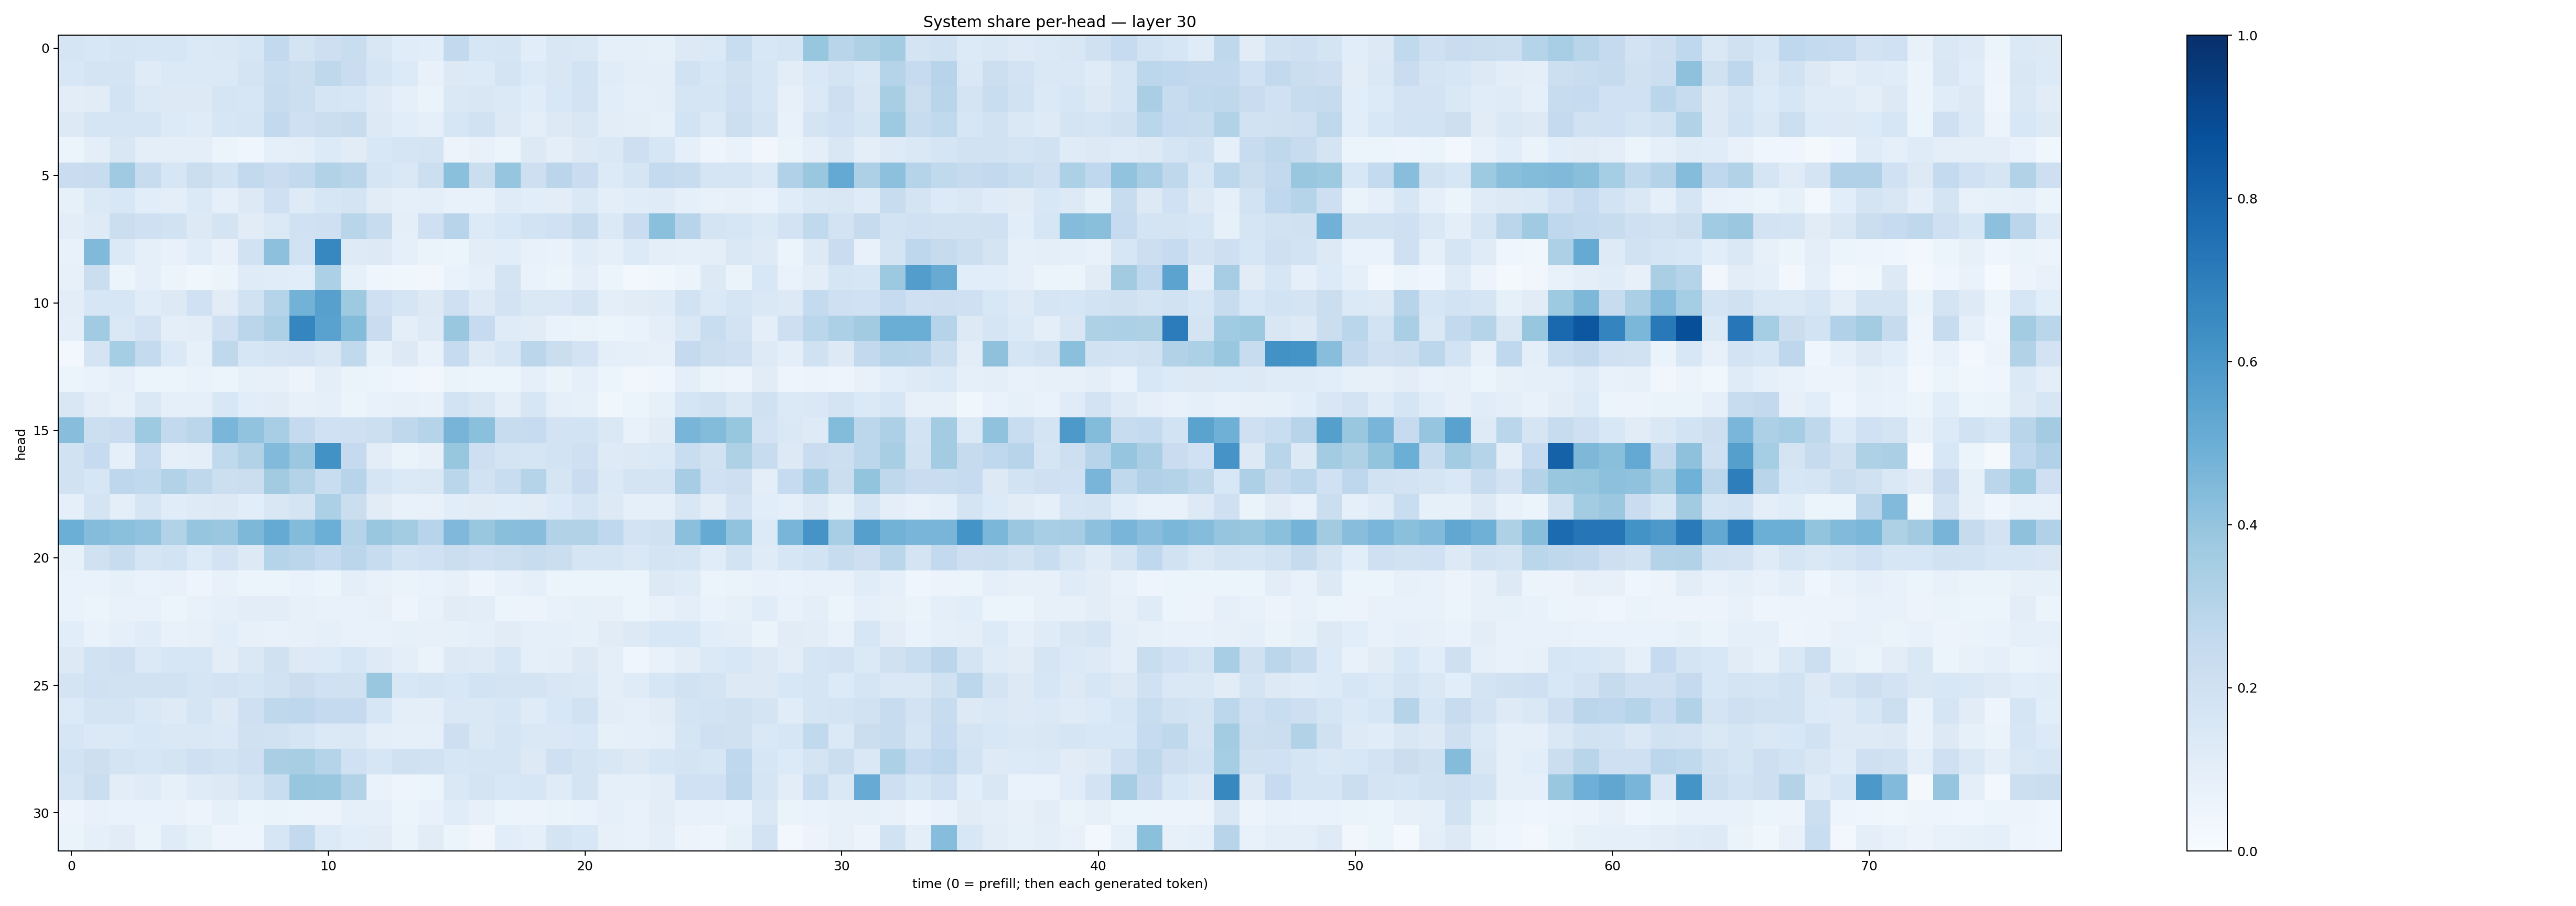

Source data for this figure (header and first rows):
0.17024888, 0.15615842, 0.17139398, 0.16243204, 0.1595475, 0.13672142, 0.14527471, 0.16154213, 0.2588007, 0.1793118, 0.21212007, 0.23383544, 0.15045491, 0.116852045, 0.10796775, 0.26071322, 0.16266215, 0.16934738, 0.10582872, 0.14940529, 0.14183883, 0.09194597, 0.091918595, 0.08435212
0.1539, 0.174, 0.173, 0.1189, 0.1398, 0.1406, 0.1382, 0.1724, 0.2319, 0.2177, 0.2723, 0.2271, 0.1652, 0.1336, 0.07725, 0.1293, 0.1336, 0.1795, 0.1363, 0.1493, 0.1842, 0.1147, 0.09625, 0.09619
0.1032, 0.1106, 0.1874, 0.138, 0.1324, 0.1321, 0.1647, 0.1591, 0.2404, 0.2182, 0.1644, 0.1637, 0.1245, 0.08731, 0.06419, 0.1439, 0.1513, 0.1391, 0.1138, 0.1535, 0.18, 0.1065, 0.08975, 0.1008
0.1306, 0.1676, 0.1649, 0.1709, 0.1367, 0.12, 0.158, 0.1718, 0.258, 0.2049, 0.2231, 0.2358, 0.1288, 0.1085, 0.09346, 0.163, 0.1906, 0.1283, 0.1002, 0.1325, 0.1499, 0.1046, 0.09756, 0.084
0.05347, 0.09536, 0.1521, 0.09699, 0.1016, 0.09476, 0.05932, 0.0431, 0.08915, 0.1001, 0.1353, 0.112, 0.1525, 0.1658, 0.1751, 0.05786, 0.07123, 0.06215, 0.1264, 0.09579, 0.1272, 0.1453, 0.2116, 0.161
0.2286, 0.2397, 0.3674, 0.2407, 0.1591, 0.2227, 0.1836, 0.2602, 0.2278, 0.2581, 0.3105, 0.2919, 0.1711, 0.1447, 0.2176, 0.4185, 0.2199, 0.3956, 0.2133, 0.2813, 0.2282, 0.1364, 0.1688, 0.2558
0.08423, 0.1379, 0.1549, 0.1065, 0.09732, 0.1399, 0.08867, 0.1319, 0.2058, 0.1211, 0.1593, 0.1785, 0.1111, 0.0863, 0.09996, 0.07234, 0.07702, 0.1176, 0.1056, 0.1032, 0.1408, 0.09412, 0.1138, 0.1206
0.1052, 0.1221, 0.225, 0.2105, 0.1919, 0.1272, 0.1773, 0.1108, 0.1386, 0.2018, 0.2074, 0.2924, 0.2388, 0.1008, 0.2055, 0.2939, 0.1356, 0.156, 0.1846, 0.2015, 0.2444, 0.1404, 0.228, 0.4193
0.07205, 0.4486, 0.1383, 0.09317, 0.07602, 0.1166, 0.07489, 0.1936, 0.416, 0.1927, 0.6672, 0.1231, 0.1268, 0.08687, 0.06525, 0.05977, 0.1043, 0.1066, 0.07049, 0.06762, 0.1157, 0.08795, 0.1331, 0.09876
0.08202, 0.2212, 0.05894, 0.09182, 0.05262, 0.03793, 0.054, 0.12, 0.1167, 0.1063, 0.3317, 0.08221, 0.04614, 0.0382, 0.035, 0.06941, 0.08628, 0.1723, 0.06736, 0.0616, 0.1001, 0.05275, 0.02614, 0.03652
0.1043, 0.1586, 0.1596, 0.1171, 0.1321, 0.2005, 0.1125, 0.1913, 0.3015, 0.478, 0.5606, 0.3738, 0.2097, 0.1647, 0.132, 0.2065, 0.1273, 0.183, 0.1424, 0.1467, 0.1727, 0.1012, 0.1116, 0.1188
0.1009, 0.3652, 0.1459, 0.1814, 0.0939, 0.1053, 0.2091, 0.2841, 0.3249, 0.6682, 0.5534, 0.439, 0.2287, 0.09849, 0.1223, 0.3843, 0.2496, 0.1193, 0.1129, 0.06654, 0.06276, 0.05298, 0.06983, 0.09587
0.02927, 0.1723, 0.353, 0.2567, 0.1388, 0.08417, 0.271, 0.1602, 0.1789, 0.1804, 0.1499, 0.2645, 0.08299, 0.1291, 0.07311, 0.2496, 0.1235, 0.1598, 0.2813, 0.2211, 0.1831, 0.09923, 0.0864, 0.07937
0.06236, 0.06984, 0.08824, 0.05931, 0.06043, 0.06992, 0.06241, 0.08209, 0.07893, 0.05714, 0.09413, 0.0643, 0.05183, 0.04508, 0.03402, 0.06519, 0.06113, 0.06176, 0.09011, 0.0634, 0.08602, 0.05215, 0.03357, 0.04489
0.1505, 0.1029, 0.07912, 0.1428, 0.092, 0.08622, 0.1539, 0.1064, 0.1118, 0.08021, 0.08684, 0.05454, 0.07293, 0.08122, 0.07682, 0.1871, 0.1519, 0.0945, 0.1586, 0.08647, 0.08531, 0.03742, 0.06155, 0.0824
0.429, 0.2173, 0.2276, 0.3726, 0.2591, 0.2837, 0.4648, 0.4049, 0.3461, 0.253, 0.2007, 0.2047, 0.2178, 0.2707, 0.3028, 0.4724, 0.4194, 0.2415, 0.2486, 0.1824, 0.1874, 0.1436, 0.07128, 0.1119
0.1919, 0.2473, 0.09367, 0.249, 0.09018, 0.09808, 0.2641, 0.3109, 0.4429, 0.3805, 0.6245, 0.251, 0.1046, 0.06292, 0.07827, 0.3918, 0.2142, 0.1786, 0.1656, 0.187, 0.2061, 0.1246, 0.125, 0.1396
0.1925, 0.1564, 0.2748, 0.2644, 0.3125, 0.2728, 0.2186, 0.224, 0.3598, 0.308, 0.2306, 0.293, 0.1651, 0.1375, 0.1421, 0.2868, 0.1931, 0.2327, 0.302, 0.1707, 0.2289, 0.1379, 0.1742, 0.1791
0.08889, 0.1772, 0.09927, 0.1716, 0.1142, 0.1233, 0.1319, 0.1093, 0.1502, 0.1756, 0.3297, 0.2214, 0.1132, 0.07043, 0.07194, 0.107, 0.1121, 0.1068, 0.113, 0.1361, 0.1671, 0.1291, 0.08968, 0.09136
0.4976, 0.4365, 0.4212, 0.4061, 0.315, 0.396, 0.3794, 0.4549, 0.5163, 0.4396, 0.4966, 0.3006, 0.3846, 0.3559, 0.295, 0.4521, 0.3906, 0.4244, 0.4258, 0.3138, 0.3156, 0.266, 0.1823, 0.1957
0.08294, 0.1967, 0.2351, 0.1659, 0.1862, 0.1343, 0.1814, 0.1275, 0.3006, 0.2823, 0.2567, 0.2823, 0.2414, 0.1865, 0.2018, 0.2219, 0.2045, 0.2182, 0.2372, 0.2216, 0.1659, 0.1678, 0.1423, 0.1767
0.0686, 0.06729, 0.08329, 0.06928, 0.07389, 0.04968, 0.07537, 0.05255, 0.0623, 0.06733, 0.06197, 0.1013, 0.07789, 0.06445, 0.07005, 0.082, 0.04951, 0.07574, 0.09231, 0.05901, 0.05922, 0.0539, 0.06192, 0.1328
0.06733, 0.05229, 0.0724, 0.07255, 0.05125, 0.07322, 0.08747, 0.1052, 0.1027, 0.08184, 0.07158, 0.07266, 0.07891, 0.04973, 0.07534, 0.1096, 0.1017, 0.0543, 0.05813, 0.07081, 0.08319, 0.08013, 0.0538, 0.07285
0.1066, 0.06992, 0.09344, 0.1169, 0.07786, 0.08136, 0.1093, 0.08069, 0.07444, 0.0804, 0.08729, 0.07464, 0.07706, 0.08351, 0.07883, 0.08326, 0.08972, 0.1095, 0.09194, 0.08733, 0.08241, 0.1105, 0.128, 0.1554
0.1259, 0.1879, 0.2043, 0.1401, 0.1618, 0.1626, 0.1024, 0.1448, 0.1962, 0.1289, 0.1366, 0.1596, 0.125, 0.1008, 0.06353, 0.1262, 0.1224, 0.1629, 0.08668, 0.1005, 0.1252, 0.09582, 0.0426, 0.07228
0.1734, 0.2029, 0.1876, 0.1899, 0.1933, 0.1661, 0.1833, 0.167, 0.1914, 0.2237, 0.2018, 0.1985, 0.3834, 0.1531, 0.1673, 0.1543, 0.1863, 0.177, 0.1735, 0.152, 0.1471, 0.0975, 0.1197, 0.1619
0.1354, 0.1738, 0.172, 0.1469, 0.1231, 0.1694, 0.1273, 0.2078, 0.2705, 0.2748, 0.2507, 0.2537, 0.1634, 0.09778, 0.09913, 0.1459, 0.1414, 0.1605, 0.119, 0.1535, 0.1893, 0.1042, 0.08954, 0.1122
0.1594, 0.1399, 0.1387, 0.1529, 0.1407, 0.1481, 0.1405, 0.1973, 0.192, 0.1645, 0.1403, 0.1417, 0.0986, 0.08665, 0.09022, 0.2138, 0.1462, 0.1691, 0.1409, 0.1449, 0.1539, 0.08209, 0.08641, 0.1015
0.187, 0.2136, 0.1784, 0.1569, 0.1738, 0.2037, 0.1848, 0.2046, 0.3391, 0.3407, 0.2972, 0.2021, 0.1595, 0.1957, 0.1892, 0.1595, 0.1684, 0.1696, 0.1286, 0.2033, 0.1786, 0.1507, 0.1281, 0.1622
0.1715, 0.2265, 0.1018, 0.1179, 0.08336, 0.1192, 0.1319, 0.1648, 0.231, 0.3923, 0.3851, 0.3153, 0.06901, 0.05006, 0.05215, 0.1417, 0.176, 0.1547, 0.1577, 0.1201, 0.1793, 0.0861, 0.08785, 0.1035
0.05613, 0.0735, 0.06778, 0.06697, 0.06782, 0.05581, 0.08374, 0.05961, 0.06281, 0.06014, 0.05712, 0.08937, 0.08693, 0.06016, 0.07368, 0.1154, 0.07981, 0.06225, 0.05572, 0.06522, 0.06922, 0.09222, 0.07676, 0.1026
0.06585, 0.09224, 0.1127, 0.06475, 0.118, 0.08439, 0.04832, 0.04786, 0.1628, 0.259, 0.1332, 0.1083, 0.1133, 0.0663, 0.1096, 0.0512, 0.03256, 0.1074, 0.09334, 0.1777, 0.1541, 0.07895, 0.07404, 0.1004
